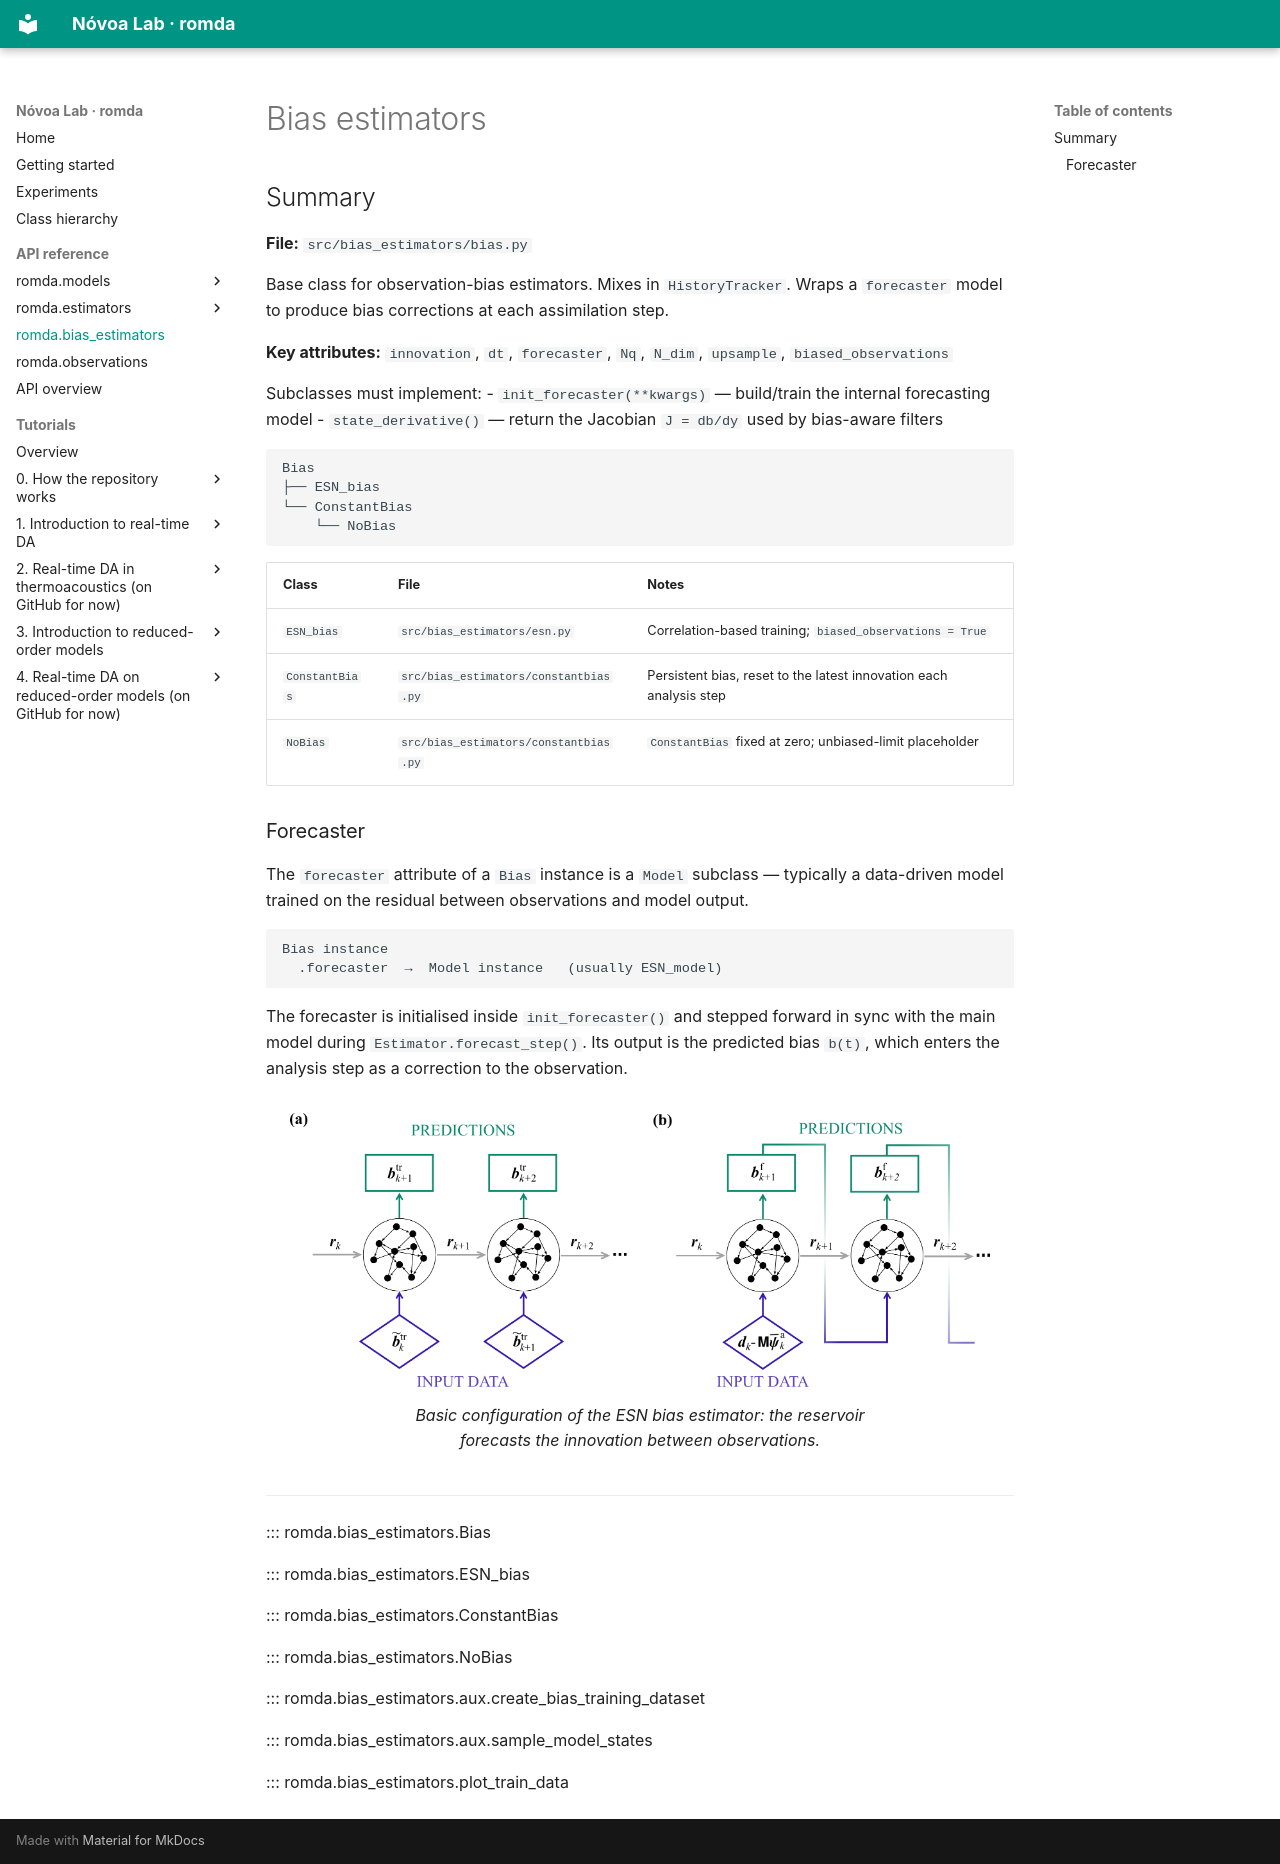

repository: andreanovoa/real-time-bias-aware-DA · page: api/bias_estimators/index.html · generator: mkdocs

# Bias estimators

## Summary

**File:** `src/bias_estimators/bias.py`

Base class for observation-bias estimators. Mixes in `HistoryTracker`. Wraps a `forecaster` model to produce bias corrections at each assimilation step.

**Key attributes:** `innovation`, `dt`, `forecaster`, `Nq`, `N_dim`, `upsample`, `biased_observations`

Subclasses must implement:
- `init_forecaster(**kwargs)` — build/train the internal forecasting model
- `state_derivative()` — return the Jacobian `J = db/dy` used by bias-aware filters

```
Bias
├── ESN_bias
└── ConstantBias
    └── NoBias
```

| Class | File | Notes |
|---|---|---|
| `ESN_bias` | `src/bias_estimators/esn.py` | Correlation-based training; `biased_observations = True` |
| `ConstantBias` | `src/bias_estimators/constantbias.py` | Persistent bias, reset to the latest innovation each analysis step |
| `NoBias` | `src/bias_estimators/constantbias.py` | `ConstantBias` fixed at zero; unbiased-limit placeholder |

### Forecaster

The `forecaster` attribute of a `Bias` instance is a `Model` subclass — typically a data-driven model trained on the residual between observations and model output.

```
Bias instance
  .forecaster  →  Model instance   (usually ESN_model)
```

The forecaster is initialised inside `init_forecaster()` and stepped forward in sync with the main model during `Estimator.forecast_step()`. Its output is the predicted bias `b(t)`, which enters the analysis step as a correction to the observation.

<figure markdown>
  ![ESN bias estimator basic configuration](../figs/DA/ESN-basic-config.png){ width="700" }
  <figcaption>Basic configuration of the ESN bias estimator: the reservoir forecasts
  the innovation between observations.</figcaption>
</figure>

------

::: romda.bias_estimators.Bias

::: romda.bias_estimators.ESN_bias

::: romda.bias_estimators.ConstantBias

::: romda.bias_estimators.NoBias


::: romda.bias_estimators.aux.create_bias_training_dataset

::: romda.bias_estimators.aux.sample_model_states

::: romda.bias_estimators.plot_train_data
